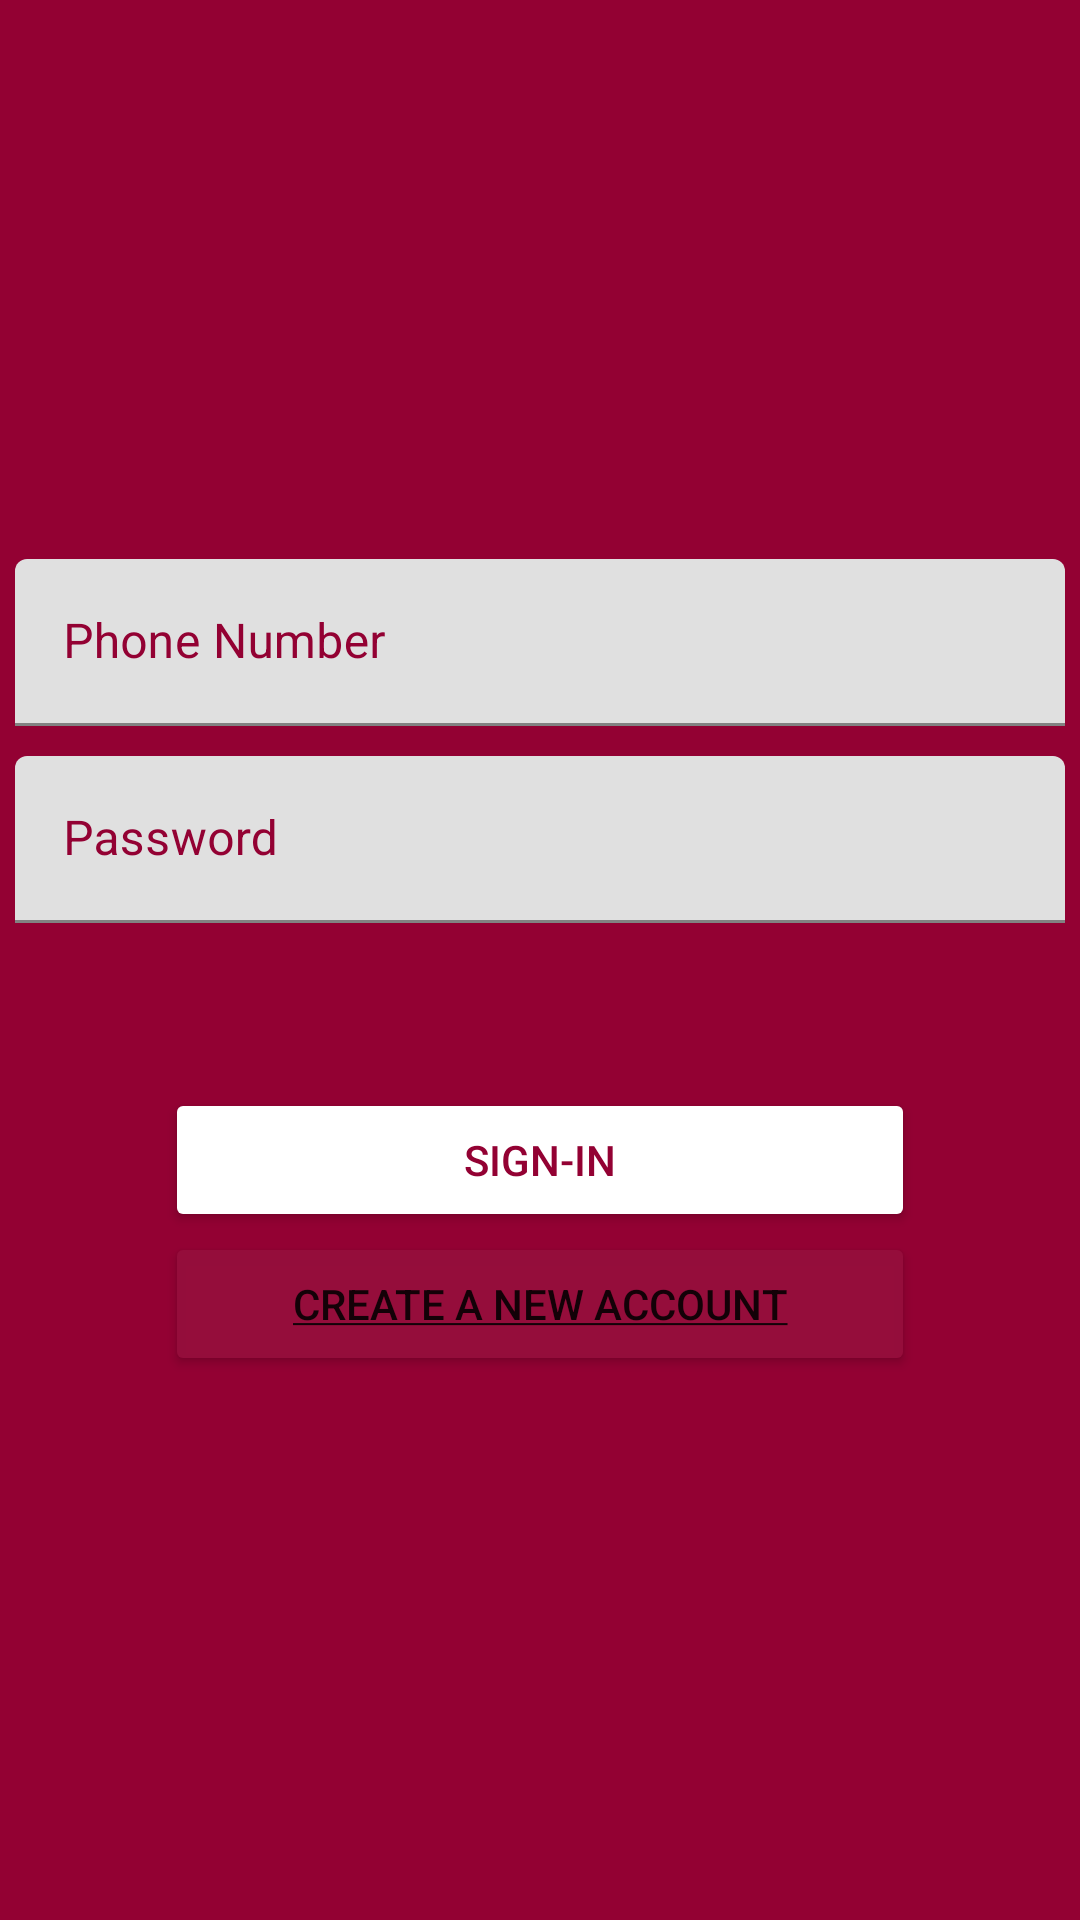

Android layout source for this screen:
<!-- AndroidManifest.xml: application theme Theme.Firebase -->
<!-- res/layout/signin_activity.xml -->
<?xml version="1.0" encoding="utf-8"?>
<LinearLayout xmlns:android="http://schemas.android.com/apk/res/android"
    xmlns:app="http://schemas.android.com/apk/res-auto"
    android:orientation="vertical"
    android:layout_width="match_parent"
    android:gravity="center"
    android:background="#930133"
    android:layout_height="match_parent">
    <com.google.android.material.textfield.TextInputLayout
        android:id="@+id/et_user_name1"
        android:hint="Phone Number"
        android:layout_width="350dp"
        android:layout_height="wrap_content"
        android:textColorHint="@color/mazenta"
        app:errorTextColor="@color/mazenta"
        android:layout_margin="5dp">
        <EditText
            android:layout_width="match_parent"
            android:layout_height="match_parent"
            android:inputType="text"/>
    </com.google.android.material.textfield.TextInputLayout>

    <com.google.android.material.textfield.TextInputLayout
        android:id="@+id/et_password1"
        android:hint="Password"
        android:layout_width="350dp"
        android:layout_height="wrap_content"
        android:textColorHint="@color/mazenta"
        app:errorTextColor="@color/mazenta"
        android:layout_margin="5dp">
        <EditText
            android:layout_width="match_parent"
            android:layout_height="match_parent"/>
    </com.google.android.material.textfield.TextInputLayout>
    <Button
        android:id="@+id/btn_sign_in"
        android:layout_width="250dp"
        android:layout_height="wrap_content"
        android:text="Sign-in"
        android:backgroundTint="@color/white"
        android:clickable="true"
        android:textColor="@color/mazenta"
        android:layout_marginTop="50dp" />
    <Button
        android:id="@+id/btn_new_user"
        android:layout_width="250dp"
        android:layout_height="wrap_content"
        android:text="@string/new_user"
        android:backgroundTint="#FA950E3C"

        android:elevation="50dp" />

</LinearLayout>
<!-- resources referenced by this layout -->
<resources>
  <color name="mazenta">#930133</color>
  <color name="white">#FFFFFFFF</color>
  <string name="new_user"><u>Create a new account</u></string>
  <style name="Theme.Firebase" parent="Theme.MaterialComponents.DayNight.DarkActionBar">
          
          <item name="colorPrimary">@color/mazenta</item>
          <item name="colorPrimaryVariant">@color/mazenta</item>
          <item name="colorOnPrimary">@color/white</item>
          
          <item name="colorSecondary">@color/mazenta</item>
          <item name="colorSecondaryVariant">@color/mazenta</item>
          <item name="colorOnSecondary">@color/black</item>
          
          <item name="android:statusBarColor" tools:targetApi="l">?attr/colorPrimaryVariant</item>
          
      </style>
  <color name="black">#FF000000</color>
</resources>
